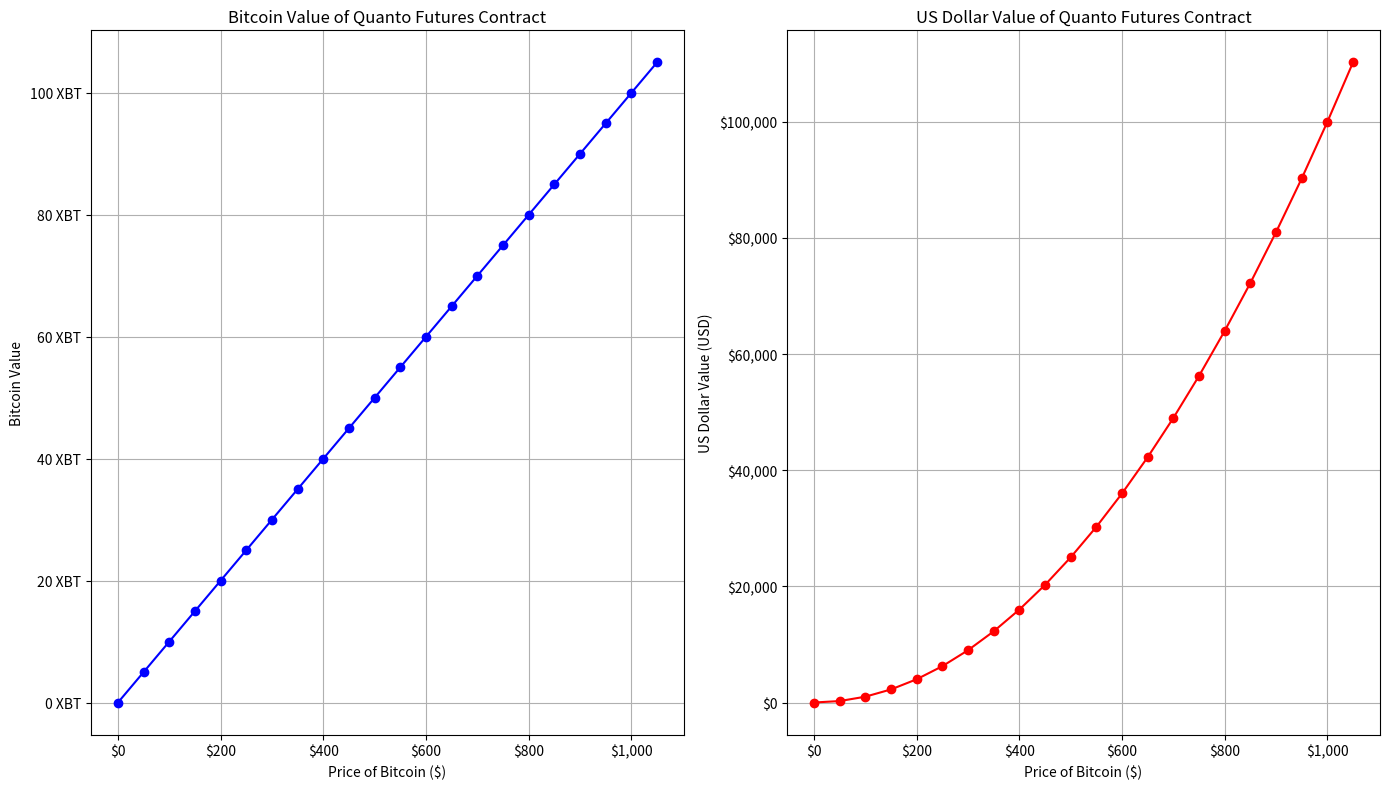

The script that saved this image:
import matplotlib.pyplot as plt
import numpy as np
from matplotlib.ticker import FuncFormatter

# user defined parameters. For the multiplier of a specific contract, you can find it in the contract specifications of Bitmex documentation
multiplier = 0.00001	# BTC multiplier
num_contracts = 10000	# Number of contracts
start_price = 0		# Starting price of Bitcoin
end_price = 1050	# Ending price of Bitcoin
step_price = 50		# Step size between prices

# Automatically generated array of Bitcoin prices based on user-defined settings
prices = np.arange(start_price, end_price + step_price, step_price)

def dollar_formatter(x, pos):
    """
    Custom formatter to convert numbers to dollar format.
    
    :param x: The tick value.
    :param pos: The position (unused, but required by FuncFormatter).
    :return: The formatted tick label as a string.
    """
    return f'${x:,.0f}'

def xbt_formatter(x, pos):
    """
    Custom formatter to append 'XBT' to the tick values.
    
    :param x: The tick value.
    :param pos: The position (unused, but required by FuncFormatter).
    :return: The formatted tick label as a string with 'XBT'.
    """
    return f'{x:,.0f} XBT'

def calculate_values(prices, multiplier, num_contracts):
    """
    Calculate the Bitcoin and US Dollar values of Quanto futures contracts.
    
    :param prices: Array of Bitcoin prices
    :param multiplier: Contract size multiplier
    :param num_contracts: Number of contracts
    :return: Tuple of arrays (Bitcoin values, USD values)
    """
    xbt_values = prices * multiplier * num_contracts
    usd_values = prices**2 * multiplier * num_contracts
    return xbt_values, usd_values

def plot_values(prices, xbt_values, usd_values):
    """
    Plot the Bitcoin and US Dollar values of Quanto futures contracts.
    
    :param prices: Array of Bitcoin prices
    :param xbt_values: Bitcoin values of contracts
    :param usd_values: USD values of contracts
    """
    plt.figure(figsize=(14, 8))
    dollar_format = FuncFormatter(dollar_formatter)
    xbt_format = FuncFormatter(xbt_formatter)

    # Bitcoin Values
    plt.subplot(1, 2, 1)
    plt.plot(prices, xbt_values, marker='o', linestyle='-', color='blue')
    plt.title('Bitcoin Value of Quanto Futures Contract')
    plt.xlabel('Price of Bitcoin ($)')
    plt.ylabel('Bitcoin Value')
    plt.grid(True)
    plt.gca().xaxis.set_major_formatter(dollar_format)
    plt.gca().yaxis.set_major_formatter(xbt_format)

    # US Dollar Values
    plt.subplot(1, 2, 2)
    plt.plot(prices, usd_values, marker='o', linestyle='-', color='red')
    plt.title('US Dollar Value of Quanto Futures Contract')
    plt.xlabel('Price of Bitcoin ($)')
    plt.ylabel('US Dollar Value (USD)')
    plt.grid(True)
    plt.gca().xaxis.set_major_formatter(dollar_format)
    plt.gca().yaxis.set_major_formatter(dollar_format)

    plt.tight_layout()
    plt.show()


# Calculate and plot values
xbt_values, usd_values = calculate_values(prices, multiplier, num_contracts)
plot_values(prices, xbt_values, usd_values)